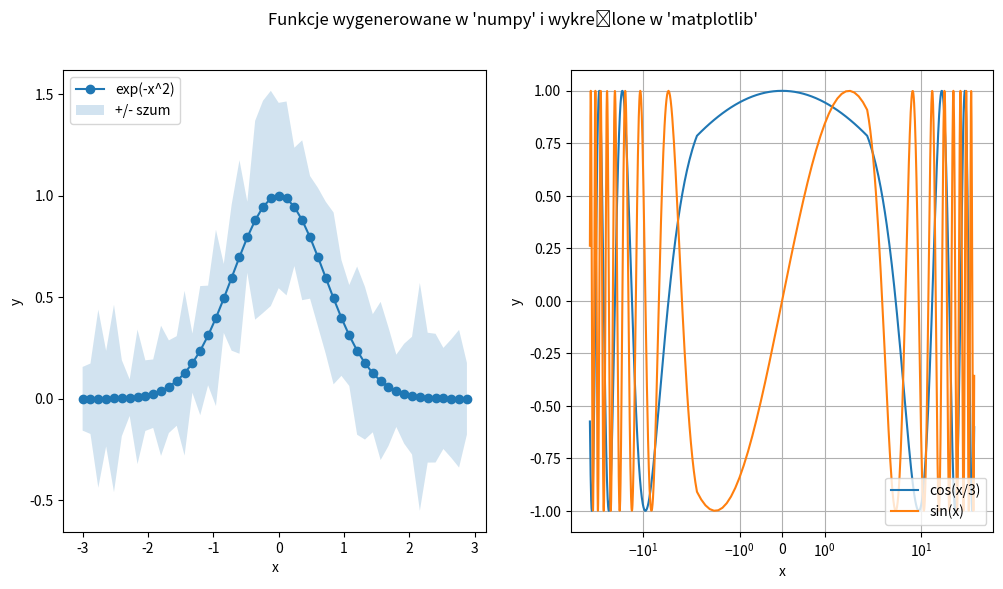

Reproduce this figure in Python. (Note: this script raises an exception after producing the figure.)
"""Zadanie z kreślenia wykresów."""
import matplotlib.pyplot as plt
import numpy as np

# chcemy zapisać dwa wykresy ułożone w jednym wierszu i dwóh kolumnach
fig, ax = plt.subplots(nrows=1, ncols=2, figsize=(12, 6))


# wykers pierwszy
# x to dziedzina: 50 próbek z zakresu [-3, 3] wygenerowanych liniowo
# y to exp(-x^2)
# y_err to szum pochodzący z rozkładu normalnego o zadanych parametrach
# uzupelnij 1 linie
x = np.arange(start=-3, stop=3, step=(np.abs(-3)+np.abs(3))/50)
y = np.exp(-(x ** 2))  # to dać do uzupełnienia
y_err = np.random.normal(loc=np.mean(y), scale=0.1, size=len(y))

# plotujemy x, y oraz obszar szumu wokół funkcji
# uzupelnij 1 linie
ax[0].plot(x,y, marker = '.', markersize = 12, label = "exp(-x^2)")
ax[0].fill_between(x, y - y_err, y + y_err, alpha=0.2, label="+/- szum")

# dodajemy oznaczenia osi i legendę na górze po lewej stronie
ax[0].set_xlabel("x")
ax[0].set_ylabel("y")
ax[0].legend(loc="upper left")


# wykres drugi
# definiujemy dziedzinę (x) oraz funkcje do wykreślenia (y_1, y_2)
x = np.arange(start=-50.0, stop=50.0, step=0.1)
y_1 = np.cos(x / 3.0)
y_2 = np.sin(x)

# kreślimy obie funkcje
ax[1].plot(x, y_1, label="cos(x/3)")
# uzupelnij 1 linie
ax[1].plot(x, y_2, label="sin(x)")

# ustawiamy skalę osi x na symetryczną-logarytmiczną oraz dodajemy siatkę w
# tle kreślonych krzywych
# uzupelnij 2 linie
plt.xscale("symlog")
ax[1].grid(True, "major", "both")

# dodajemy oznaczenia osi i legendę na dole po prawej stronie
ax[1].set_xlabel("x")
ax[1].set_ylabel("y")
ax[1].legend(loc = 'lower right')

# dodajemy tytuł
plt.suptitle("Funkcje wygenerowane w 'numpy' i wykreślone w 'matplotlib'")
directory = "C:/"
plt.savefig(directory + "Wykres_KG.png")
